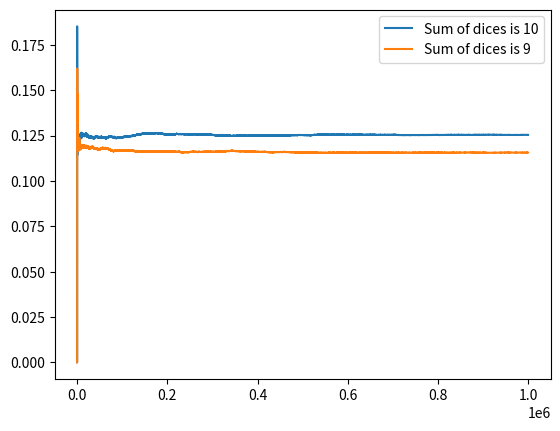

Write Python code to recreate this figure.

import random
import matplotlib.pyplot as plt

def getRoll():
    l = [random.randint(1, 6), random.randint(1, 6), random.randint(1, 6)]
    if l[0] + l[1] + l[2] == 9:
        return 1
    elif l[0] + l[1] + l[2] == 10:
        return 2

tries = 1000000
count10, count9 = 0, 0
xc, yc, y2c = [], [], []
for i in range(1, tries):
    x = getRoll()
    count9 = count9 + 1 if x == 1 else count9
    count10 = count10 + 1 if x == 2 else count10
    xc.append(i)
    yc.append(count9/i)
    y2c.append(count10/i)

plt.plot(xc, y2c, label="Sum of dices is 10")
plt.plot(xc, yc, label="Sum of dices is 9")
plt.legend()
plt.show()
